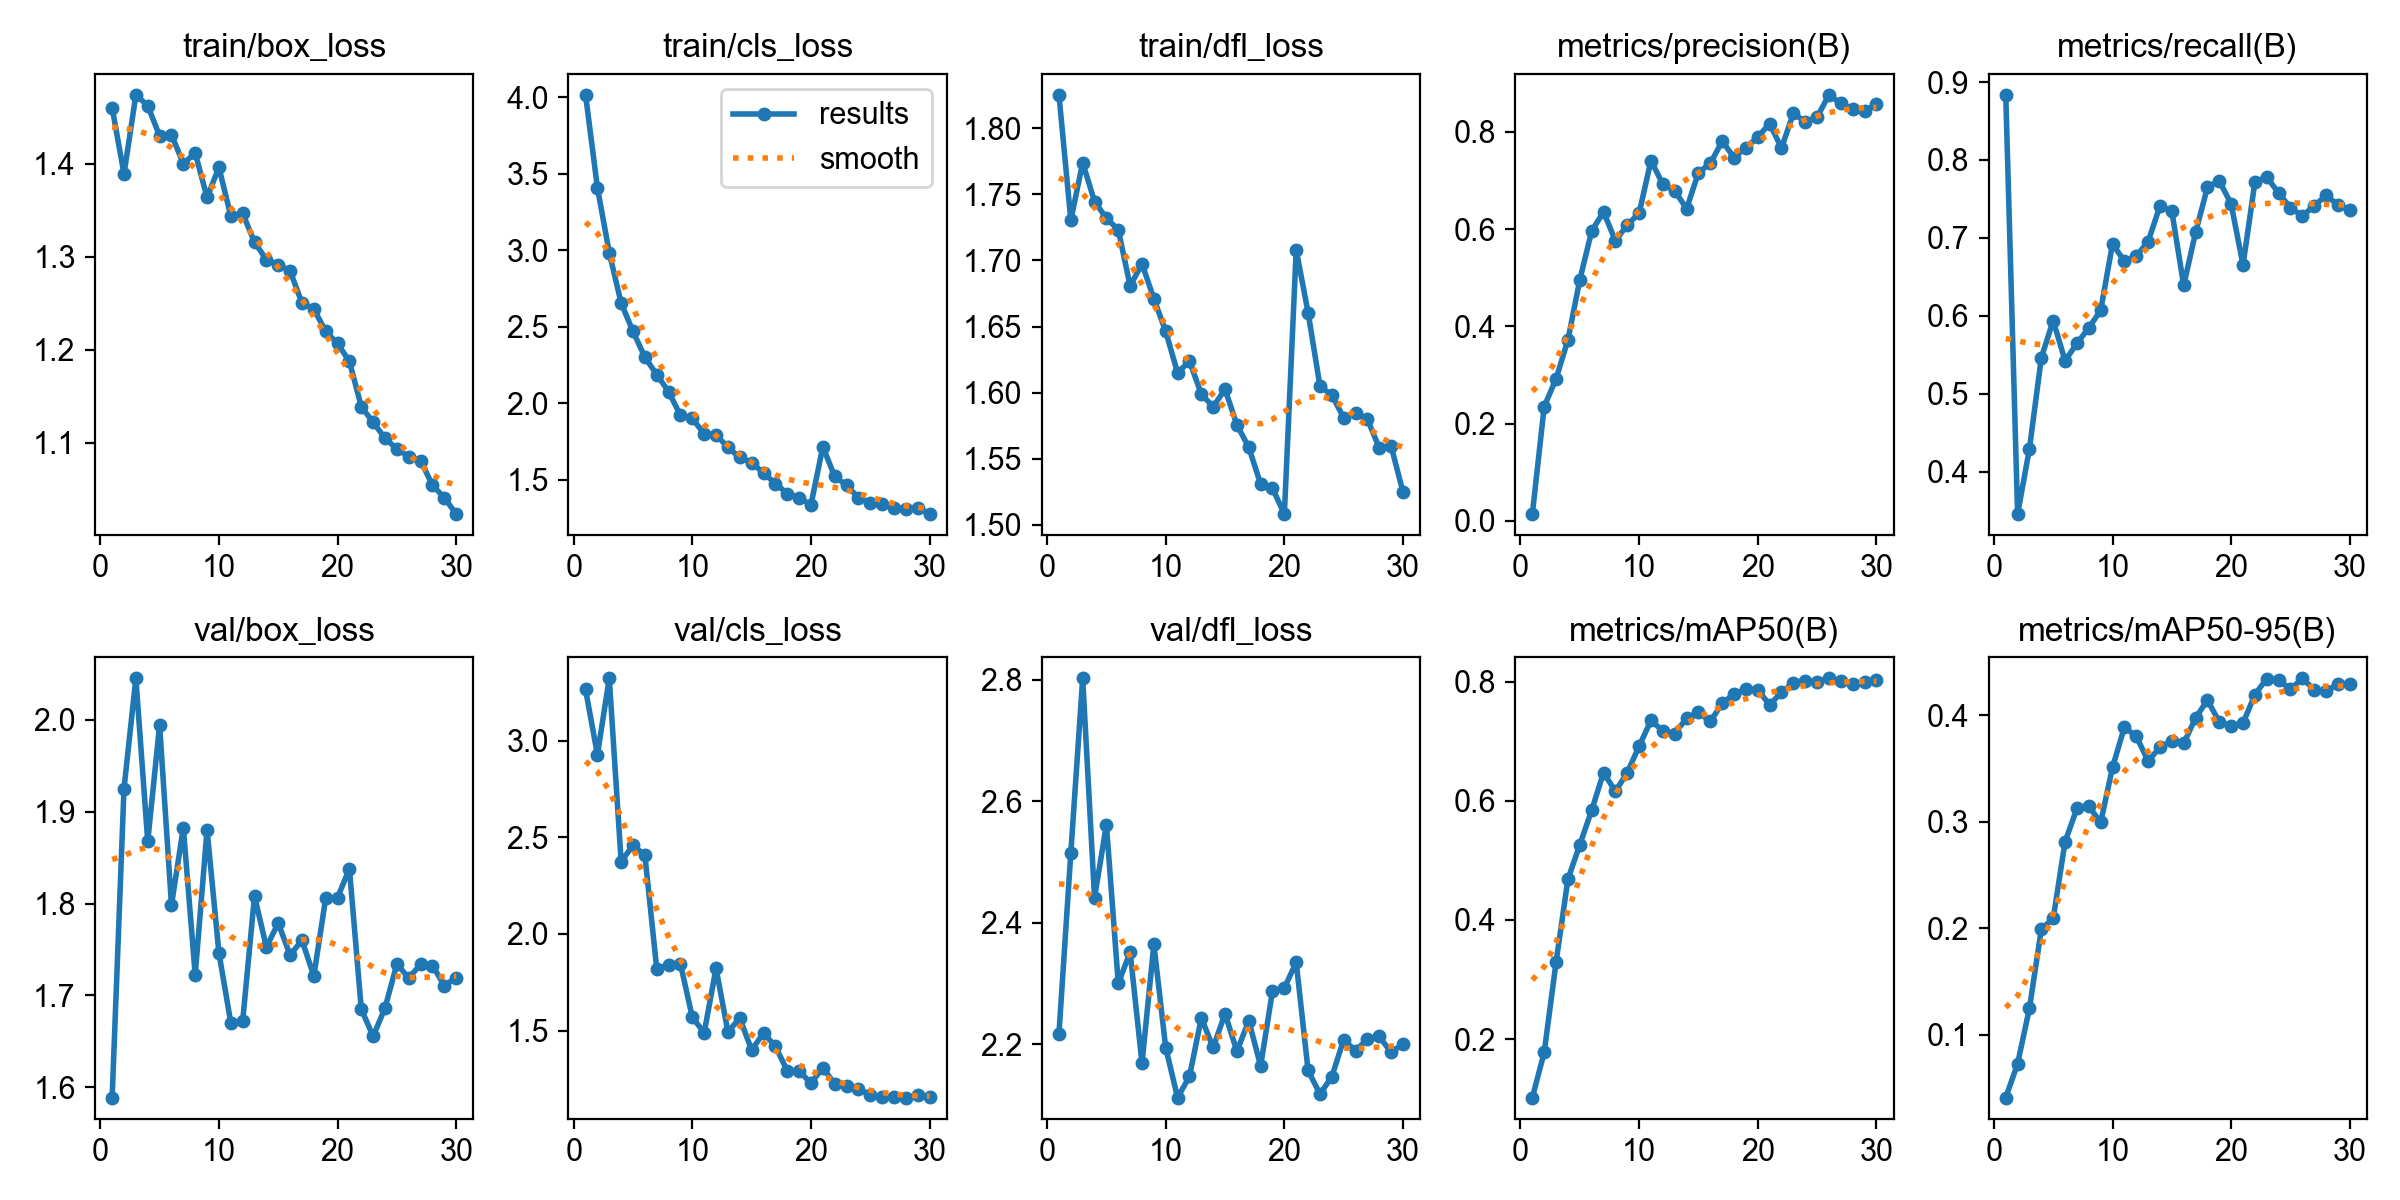

Source data for this figure (header and first rows):
epoch, time, train/box_loss, train/cls_loss, train/dfl_loss, metrics/precision(B), metrics/recall(B), metrics/mAP50(B), metrics/mAP50-95(B), val/box_loss, val/cls_loss, val/dfl_loss, lr/pg0, lr/pg1, lr/pg2
1, 28.61, 1.461, 4.015, 1.825, 0.0141, 0.8836, 0.1018, 0.04115, 1.589, 3.266, 2.217, 0.0001569, 0.0001569, 0.0001569
2, 55.16, 1.389, 3.408, 1.73, 0.2351, 0.3454, 0.1778, 0.07296, 1.925, 2.929, 2.515, 0.0003147, 0.0003147, 0.0003147
3, 80.04, 1.474, 2.983, 1.774, 0.2923, 0.4295, 0.329, 0.1252, 2.045, 3.324, 2.802, 0.0004691, 0.0004691, 0.0004691
4, 98.91, 1.463, 2.654, 1.745, 0.3723, 0.5462, 0.4684, 0.1993, 1.868, 2.375, 2.441, 0.0004645, 0.0004645, 0.0004645
5, 116.6, 1.43, 2.469, 1.732, 0.4956, 0.5938, 0.5261, 0.2093, 1.994, 2.458, 2.562, 0.0004556, 0.0004556, 0.0004556
6, 134.7, 1.432, 2.301, 1.723, 0.5959, 0.5422, 0.5839, 0.2813, 1.798, 2.409, 2.3, 0.0004444, 0.0004444, 0.0004444
7, 152.5, 1.4, 2.186, 1.681, 0.6354, 0.5645, 0.6472, 0.3126, 1.882, 1.82, 2.352, 0.000431, 0.000431, 0.000431
8, 170.6, 1.412, 2.076, 1.697, 0.5761, 0.5845, 0.6157, 0.3147, 1.722, 1.839, 2.169, 0.0004155, 0.0004155, 0.0004155
9, 188.6, 1.364, 1.92, 1.671, 0.6084, 0.6067, 0.6472, 0.2994, 1.88, 1.845, 2.364, 0.000398, 0.000398, 0.000398
10, 206.5, 1.396, 1.901, 1.646, 0.6328, 0.6923, 0.6916, 0.3513, 1.746, 1.569, 2.195, 0.0003789, 0.0003789, 0.0003789
11, 224.7, 1.344, 1.799, 1.615, 0.741, 0.6699, 0.7347, 0.3888, 1.67, 1.489, 2.113, 0.0003582, 0.0003582, 0.0003582
12, 243.2, 1.347, 1.793, 1.624, 0.692, 0.6766, 0.7173, 0.3804, 1.672, 1.823, 2.147, 0.0003362, 0.0003362, 0.0003362
13, 261.1, 1.316, 1.712, 1.599, 0.6791, 0.6951, 0.7126, 0.3572, 1.808, 1.493, 2.243, 0.0003132, 0.0003132, 0.0003132
14, 279.1, 1.297, 1.645, 1.589, 0.6418, 0.7411, 0.7386, 0.37, 1.752, 1.565, 2.195, 0.0002894, 0.0002894, 0.0002894
15, 296.8, 1.292, 1.611, 1.602, 0.716, 0.7342, 0.7486, 0.3762, 1.779, 1.399, 2.251, 0.000265, 0.000265, 0.000265
16, 314.7, 1.285, 1.544, 1.576, 0.735, 0.6389, 0.733, 0.3737, 1.744, 1.487, 2.189, 0.0002404, 0.0002404, 0.0002404
17, 332.5, 1.251, 1.475, 1.559, 0.7807, 0.7071, 0.7634, 0.3975, 1.76, 1.419, 2.239, 0.0002158, 0.0002158, 0.0002158
18, 351.9, 1.244, 1.41, 1.531, 0.7471, 0.7648, 0.7792, 0.4143, 1.721, 1.291, 2.165, 0.0001914, 0.0001914, 0.0001914
19, 370.9, 1.22, 1.382, 1.528, 0.7676, 0.7735, 0.7868, 0.3937, 1.806, 1.29, 2.288, 0.0001676, 0.0001676, 0.0001676
20, 388.7, 1.207, 1.336, 1.508, 0.789, 0.7432, 0.7861, 0.3899, 1.806, 1.228, 2.293, 0.0001445, 0.0001445, 0.0001445
21, 404.7, 1.188, 1.716, 1.708, 0.8171, 0.6653, 0.7611, 0.3927, 1.838, 1.307, 2.335, 0.0001226, 0.0001226, 0.0001226
22, 420.6, 1.139, 1.521, 1.66, 0.7665, 0.7715, 0.7818, 0.4194, 1.685, 1.223, 2.157, 0.0001019, 0.0001019, 0.0001019
23, 436.6, 1.122, 1.464, 1.605, 0.8382, 0.7782, 0.7978, 0.4345, 1.655, 1.215, 2.118, 8.27194e-05, 8.27194e-05, 8.27194e-05
24, 452.6, 1.105, 1.382, 1.598, 0.8204, 0.7574, 0.8018, 0.4333, 1.686, 1.197, 2.147, 6.52802e-05, 6.52802e-05, 6.52802e-05
25, 468.7, 1.093, 1.349, 1.581, 0.83, 0.7388, 0.7999, 0.4244, 1.734, 1.168, 2.208, 4.97594e-05, 4.97594e-05, 4.97594e-05
26, 484.8, 1.085, 1.34, 1.585, 0.8761, 0.7281, 0.8055, 0.4348, 1.719, 1.155, 2.19, 3.63271e-05, 3.63271e-05, 3.63271e-05
27, 500.8, 1.081, 1.314, 1.58, 0.8583, 0.7411, 0.8008, 0.424, 1.734, 1.158, 2.209, 2.51304e-05, 2.51304e-05, 2.51304e-05
28, 516.8, 1.055, 1.311, 1.558, 0.8466, 0.7544, 0.7966, 0.4224, 1.732, 1.153, 2.213, 1.62921e-05, 1.62921e-05, 1.62921e-05
29, 532.6, 1.041, 1.315, 1.559, 0.8432, 0.7425, 0.7998, 0.4299, 1.711, 1.165, 2.187, 9.90886e-06, 9.90886e-06, 9.90886e-06
30, 548.9, 1.024, 1.275, 1.525, 0.8565, 0.7356, 0.8023, 0.4295, 1.719, 1.155, 2.201, 6.05075e-06, 6.05075e-06, 6.05075e-06
